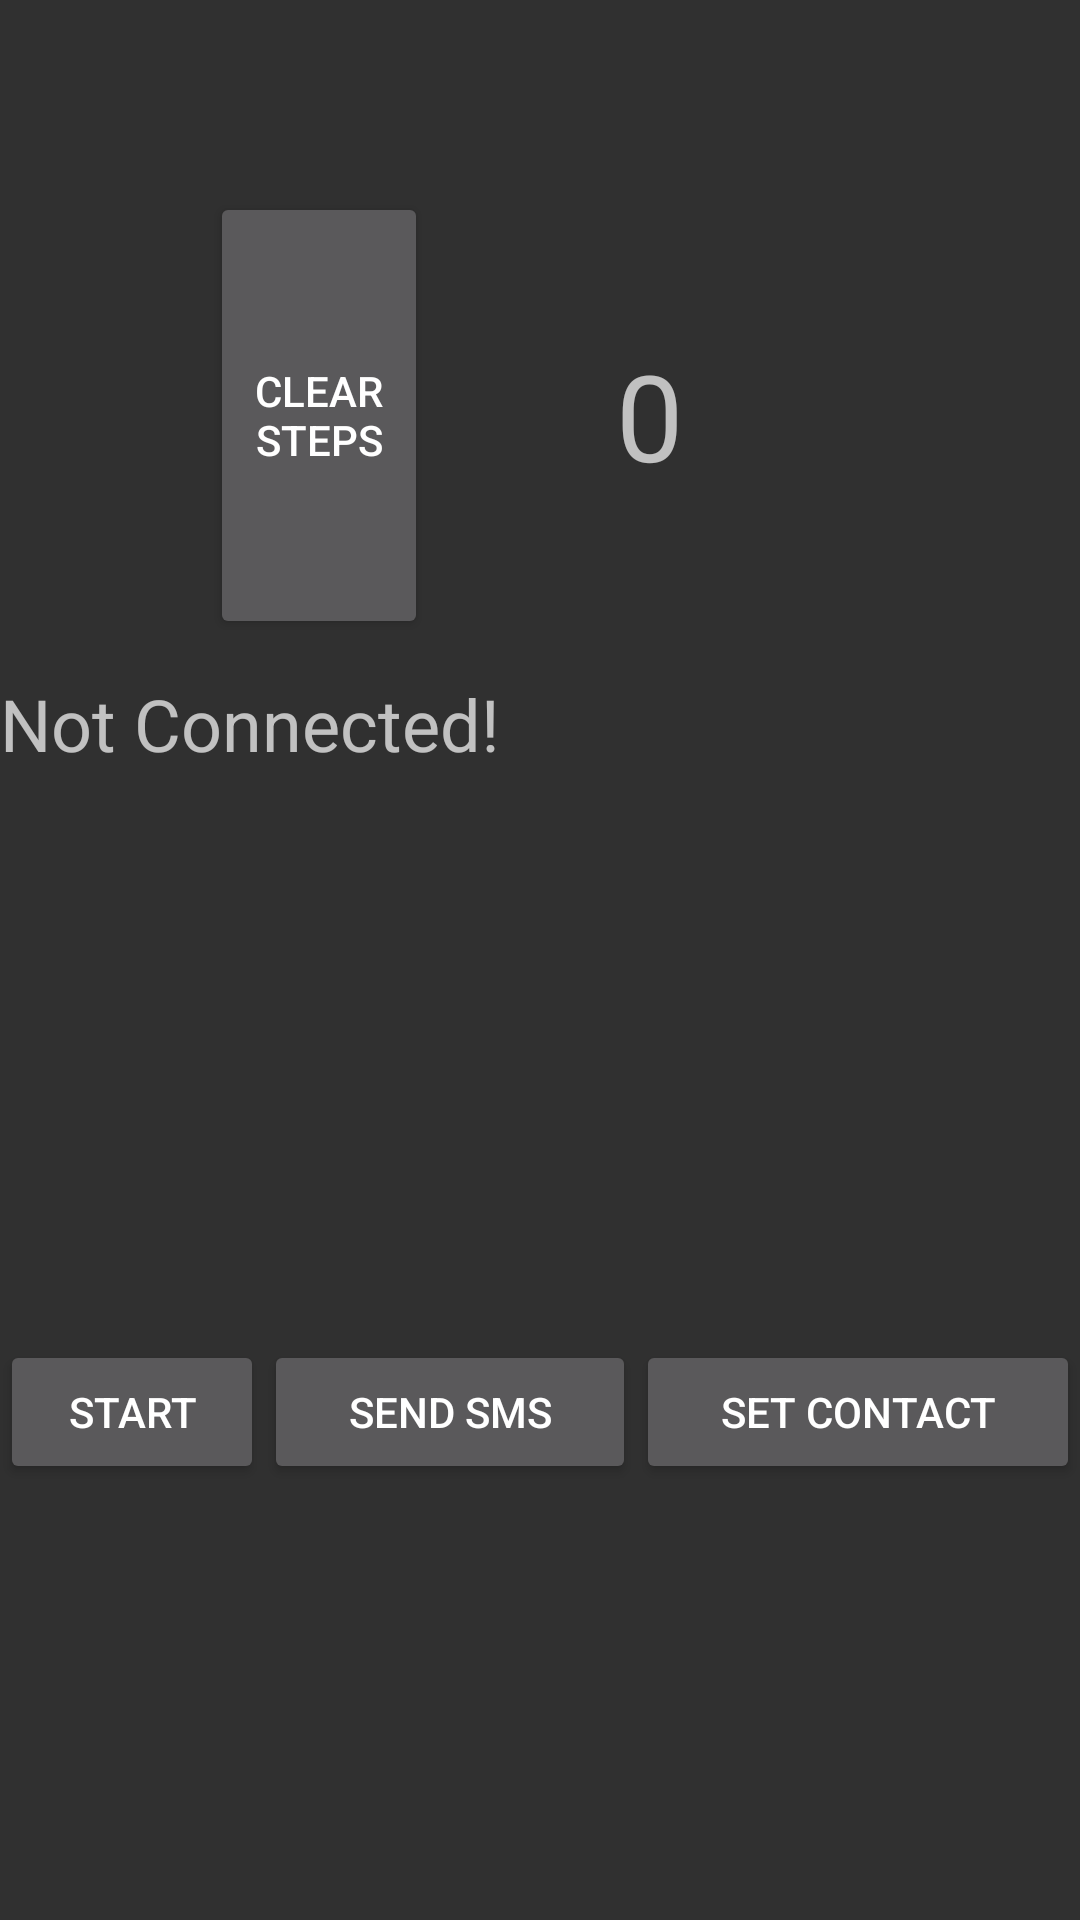

Here is an Android app screen rendered from its layout file. Give the layout XML and the strings, colors and styles it references.
<!-- AndroidManifest.xml: application theme AppTheme -->
<!-- res/layout/fragment_dashboard.xml -->
<?xml version="1.0" encoding="utf-8"?>
<androidx.constraintlayout.widget.ConstraintLayout xmlns:android="http://schemas.android.com/apk/res/android"
    xmlns:app="http://schemas.android.com/apk/res-auto"
    xmlns:tools="http://schemas.android.com/tools"
    android:layout_width="match_parent"
    android:layout_height="match_parent"
    tools:context=".ui.dashboard.DashboardFragment">


    <LinearLayout
        android:id="@+id/linearLayout6"
        android:layout_width="match_parent"
        android:layout_height="149dp"
        android:layout_marginHorizontal="70dp"
        android:layout_marginTop="64dp"
        android:orientation="horizontal"
        app:layout_constraintTop_toTopOf="parent"
        tools:layout_editor_absoluteX="70dp">


        <Button
            android:id="@+id/btn_clear_steps"
            android:layout_width="133dp"
            android:layout_height="match_parent"
            android:layout_weight="1"
            android:text="clear steps" />

        <TextView
            android:id="@+id/textview_number_steps"
            android:layout_width="208dp"
            android:layout_height="match_parent"
            android:layout_weight="1"
            android:gravity="center"
            android:text="0"
            android:textSize="40dp" />

    </LinearLayout>

    <LinearLayout
        android:id="@+id/linearLayout"
        android:layout_width="415dp"
        android:layout_height="258dp"
        android:layout_marginTop="12dp"
        android:orientation="horizontal"
        app:layout_constraintTop_toBottomOf="@+id/linearLayout6"
        tools:layout_editor_absoluteX="-4dp">

        <TextView
            android:id="@+id/textview_connected_status"
            android:layout_width="wrap_content"
            android:layout_height="131dp"
            android:layout_weight="1"
            android:text="Not Connected!"
            android:textSize="24sp"
            tools:textAlignment="center" />

    </LinearLayout>

    <LinearLayout
        android:id="@+id/linearLayout7"
        android:layout_width="match_parent"
        android:layout_height="182dp"
        android:layout_marginBottom="48dp"
        app:layout_constraintBottom_toBottomOf="parent"
        app:layout_constraintTop_toBottomOf="@+id/linearLayout">

        <Button
            android:id="@+id/btn_start"
            android:layout_width="wrap_content"
            android:layout_height="wrap_content"
            android:text="start" />

        <Button
            android:id="@+id/btn_send_sms"
            android:layout_width="wrap_content"
            android:layout_height="wrap_content"
            android:layout_weight="1"
            android:onClick="SendSMS"
            android:text="Send SMS" />

        <Button
            android:layout_width="wrap_content"
            android:layout_height="wrap_content"
            android:layout_weight="1"
            android:text="Set Contact" />

    </LinearLayout>

</androidx.constraintlayout.widget.ConstraintLayout>
<!-- resources referenced by this layout -->
<resources>
  <style name="AppTheme" parent="Theme.AppCompat.NoActionBar">
          <item name="colorPrimary">@color/colorPrimary</item>
          <item name="colorPrimaryDark">@color/colorPrimaryDark</item>
          <item name="colorAccent">@color/colorAccent</item>
      </style>
  <color name="colorPrimary">#272E29</color>
  <color name="colorPrimaryDark">#1B201B</color>
  <color name="colorAccent">#F1C27B</color>
</resources>
